Photos from the image-classification dataset "Images" in the GitHub repository ryandieumegarde/PokemonClassifier. Its 39 classes are: Abra, Arcanine, Articuno, Beedrill, Blastoise, Bulbasaur, Butterfree, Charizard, Charmander, Diglett, Ditto, Dragonite, Eevee, Electabuzz, Electrode, Flareon, Gengar, Geodude, Gyarados, Jolteon, Magmar, Marowak, Mew, Mewtwo, Moltres, Nidoking, Nidoqueen, Oddish, Pikachu, Poliwag, Raichu, Sandshrew, Slowpoke, Squirtle, Staryu, Vaporeon, Venomoth, Venusaur, Zapdos.

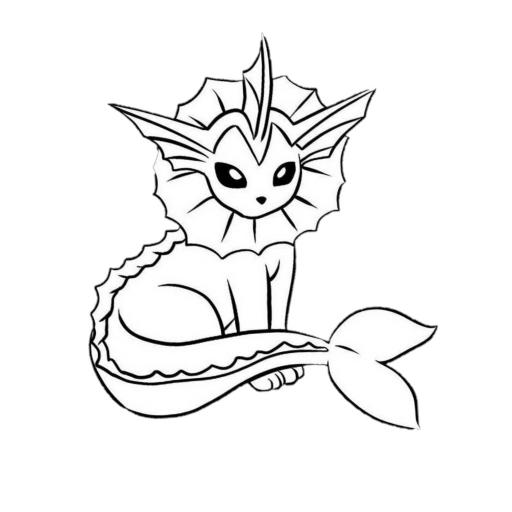
Label: Vaporeon

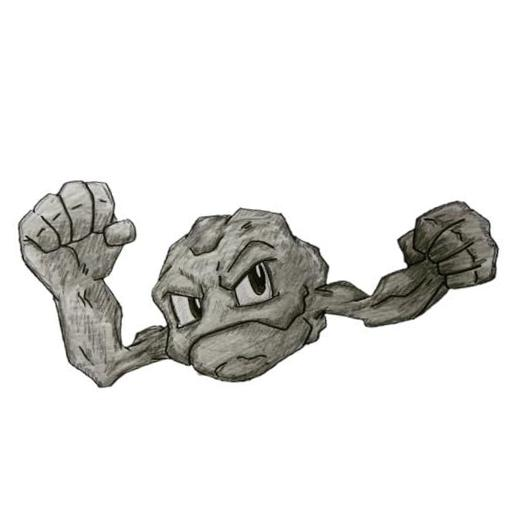
Label: Geodude

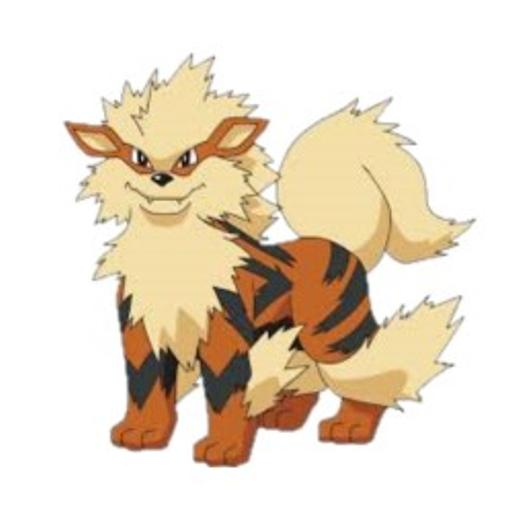
Label: Arcanine

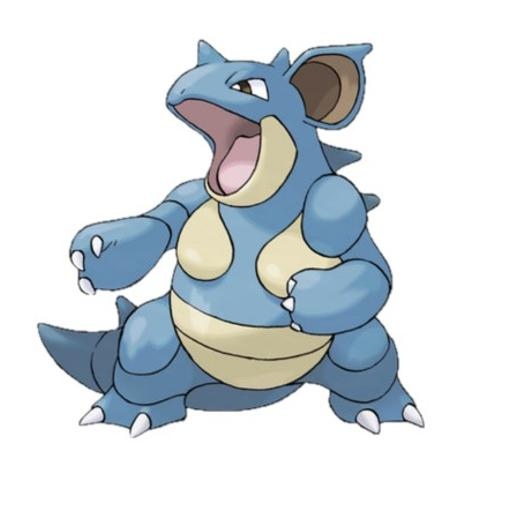
Label: Nidoqueen

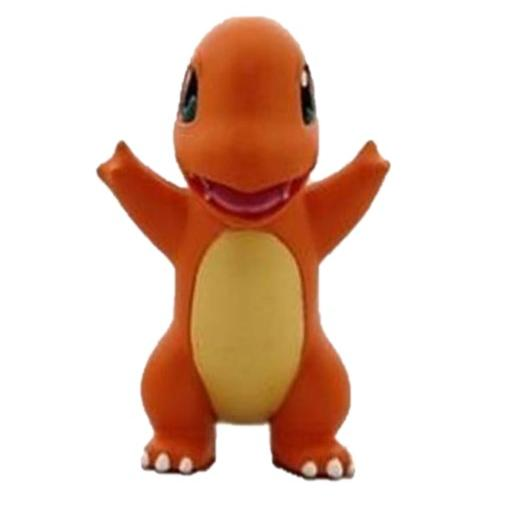
Label: Charmander

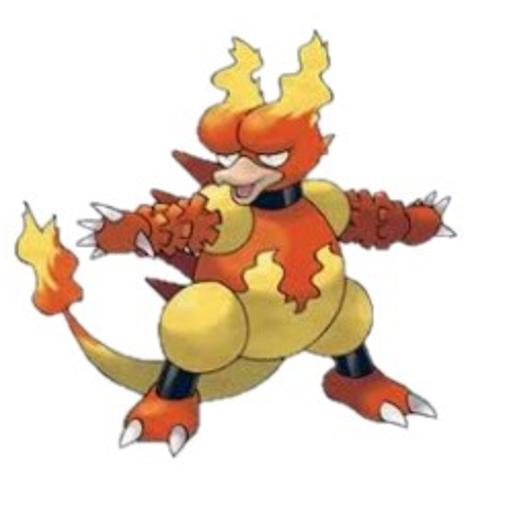
Label: Magmar
